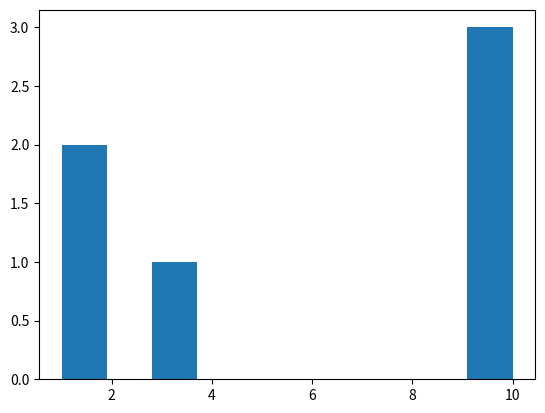

Here is the Python script that generated this plot: (Note: this script raises an exception after producing the figure.)
from __future__ import print_function
import matplotlib
matplotlib.use('Agg')
import matplotlib.pyplot as plt
import random

"""Procedure"""
#1-3

"""Part I: for loops, range(), and help()  """
#4
def days():
    ''' 
    Function packages file that tells the days of a week and tells a day in 
    september in a range of 5 to 8
    '''
    for day in 'MTWRFSS': 
        print(day + 'day')
    for day in range(5,8):
        print('It is the ' + str(day) + 'th of September')
#5

def picks():
    """
    Creates a histogram that shows that shows the value resluts through a random
    code taht chooses between 1, 3, 10
    """
    a = [] # make an empty list
    # Why all the brackets below? 
    # a += [  brackets here to add an iterable onto a list]
    #    random.choice(   [brackets here to choose from a list])

    a += [random.choice([1, 3, 10])]
    for choices in range(5):
        a += [random.choice([1, 3, 10])]

    plt.hist(a)
    plt.savefig('1.3.7/picks')

#6

def roll_hundred_pair():
    """
    Ceates a histagram that shows the number rolls of two dice for 1 million 
    rolls and will create it using a plt.hist  and plt.savefig in order to crate
    the graph
    """
    rolls = []
    for roll in range(1000000):
        rolls.append(random.randint(1,6) + random.randint(1,6))
    plt.hist(rolls)
    plt.savefig('1.3.7/roll101pair')
    
def dice(n):
    """
    Packages code that tels how many time it would take in order to get a number 
    by rolling a dice through a for loop and a random import
    """
    roll = 0
    for rollz in range(n):
        roll += random.randint(1,6)
    print( "Roll was " + str(roll))
"""Part II: While loops"""
 #7
 

def validate():
    """
    Packaged code that askes for a letter in 'hangman' to demonstrate the use of 
    while loops
    """
    guess = "1"
    answer = 'hangman word'
    while guess not in answer:
        guess = raw_input('Name a letter in \''+answer+'\': ')
    print('Thank you!')

#Line 2 is important because it is making a True statement, letting the while 
# loop working. However, if we comment it out, the while loop will not work and 
#if we change guess toa letter in the answer, it won't work because the loop 
# only works if guess in NOT in answer.

#8 
def guess_winner(players=('Amy', 'Bill', 'Cathy', 'Dale')):
    '''Packages code that random generates a name from player in order to guess 
    who won the lottery through random and also using a guess number counter
    '''
    winner = random.choice(players) 

    ####
     #This is explaining that it will randomly generate the winner through the 
     #players name
    
    ####
    print('Guess which of these people won the lottery: ',end='')
    for p in players[:len(players)-1]:
        #This is giving an end due to it being True 
        print(p+', ', end='')
    print(players[len(players)-1])
    #Prints Guess Again if it wasn't the player name

    ####
    # Gives you the option to guess who won without using a raw imput
    ####
    guesses = 1 
    while raw_input() != winner:
        print('Guess again!')
        guesses += 1
    print('You guessed in', guesses, 'guesses!')
    return guesses    
#9
def goguess():
    """
    Packages code that allows you to guess numbers through the a random randint 
    code and tells if the number is too less or too big
    """
    guesses=0
    answer = random.randint(1,20)
    print(answer)
    guess = raw_input("Guess:")
    while guess != answer:
        if int(guess) < int(answer):
            print (guess, 'is too low')
            guess = raw_input("Guess:")
            guesses += 1
        elif int(guess) > int(answer):
            print (guess, 'is too high')
            guess = raw_input("Guess:")
            guesses += 1
        elif int(guess) == int(answer):
            guesses += 1
            print ('Right! My number is', answer, '!', 'You guessed in', guesses,
            'guesses!')
            break
        else:
            print("Please print a number")
            guess = raw_input("Guess:")
#10
# If I change 20 to 6000, I would need 5999 guesses to be 100% right that I would
# get the correct answer because On the 5999 guess I would be 100% sure that I 
#got the next answer correct, due to the fact that the answer could be anything 
# from 1 to 6000.  

"""Part III: Practice"""
#11
    #a
def matches(ticket, winners):
    """
    Packages code that tells how many numbers you have in the ticket and in the 
    winner through a for loop
    """
    amount = 0
    for number in ticket:
        if number in winners:
            amount +=1
        else:
            amount += 0
    return amount
    
    #b
def report(guess, secret):
    """
    Packages code that tells how many are correct from a list of guess and 
    secret for the game 
    """
    right_space = 0
    right_color = 0
    answer = []
    for i in range(len(secret)):
        if secret[i] == guess[i]: 
            right_space += 1 
        if guess[i] in secret[i]:
            right_color += 1
    answer.append(right_space) 
    answer.append(right_color)
    return answer
        
"""Conclusion"""
#1 A benefit is that you have the power to ensure that some code happens for a 
# step times. However, thios leads to the code being very clustered and messy, 
# hard to read and write the code. Also you would have to write the code numerous
# time, while in a loop, you can write it once and put it in a loop. 

#2 Iterations and analysis of a large data set both share to repeating of certain
# processes until a desired result occurs. You also iterate through large data 
# sets such as lists and also dictionaries in order to run code based on the set.
# This means that you will need a large data set in order to iterate through it.
# Therefore, if you desire to iterate, it is dependent on a large data set. 

#3 Both a for and while loop run a body of ciode numerous times. However, unlike
# a for loop, a while loop will run for a certain condition and will stop if the
# condition is not true. While loops are depended on bolean whiile for loop 
# iterate throuhg dictionaries and lists in order to run code and will stop if 
#there is nothing to iterate through.

#4 For this unit, my partner aned I worked effectly with eachother to a certain 
# extent. We would help eachother for the problems which he had issues with. 
# However, this meant taht we woulr be working by ourselves, but discussing 
# what we got as solutions. 

"""Assignment Check"""
print (days())
print(picks())
print(dice(5))
print(validate())
print(guess_winner())
print(goguess())
ticket = [1,3,17,567,22,34,6,54]
winners = [1, 32,44,4,3,17,6]
print(matches(ticket, winners))    
guess= ['black','green','blue','yellow','red']
secret = ['black', 'orange', 'blue','yellow','yellow']
print(report(guess, secret))